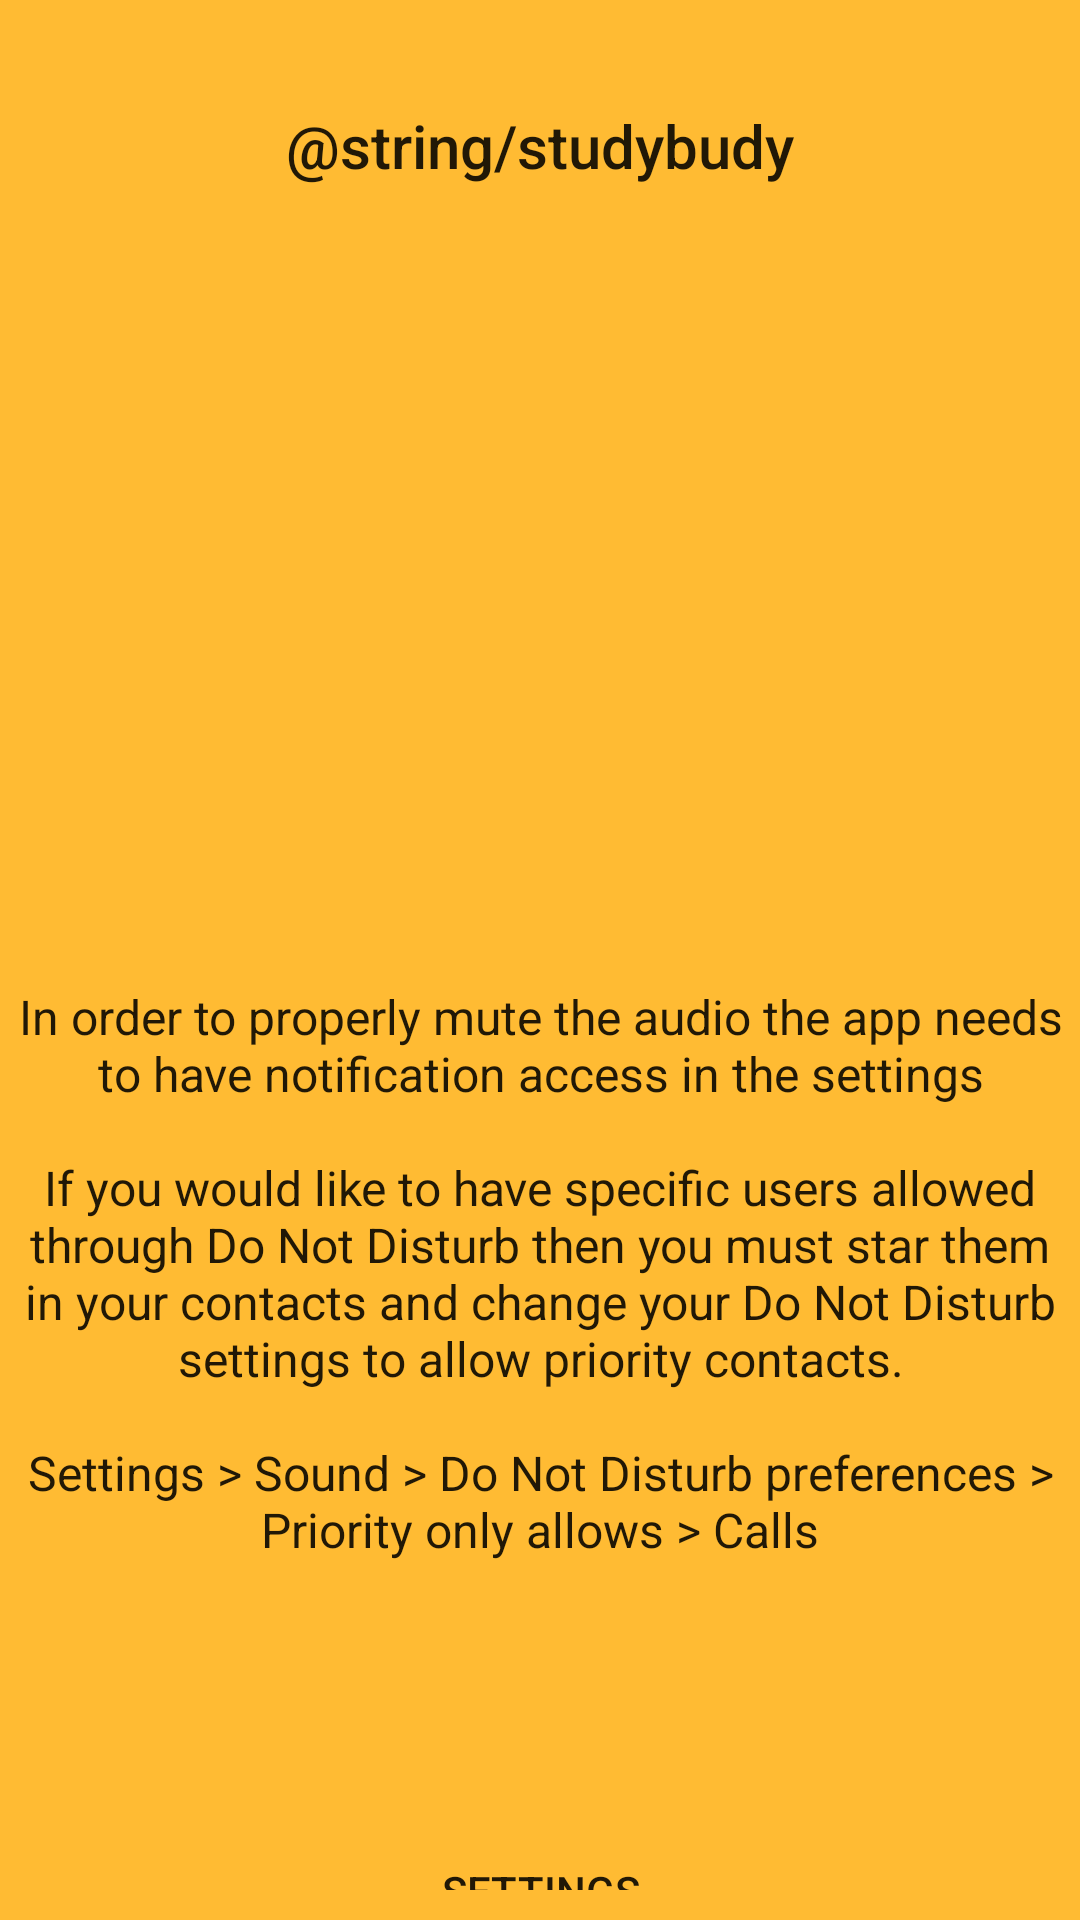

Produce the Android XML layout that renders to this screen, including the resource entries it uses.
<!-- AndroidManifest.xml: application theme AppTheme -->
<!-- res/layout/activity_first_run.xml -->
<?xml version="1.0" encoding="utf-8"?>
<android.widget.RelativeLayout xmlns:android="http://schemas.android.com/apk/res/android"
    xmlns:app="http://schemas.android.com/apk/res-auto"
    xmlns:tools="http://schemas.android.com/tools"
    android:layout_width="match_parent"
    android:layout_height="match_parent"
    android:background="@android:color/holo_orange_light"
    tools:context="justin.travis.devin.finalproject.FirstRun">

    <Button
        android:id="@+id/button_Settings"
        style="@android:style/Widget.Material.Light.Button.Borderless"
        android:layout_width="wrap_content"
        android:layout_height="wrap_content"
        android:layout_below="@+id/textView_FirstRunMessage"
        android:layout_centerHorizontal="true"
        android:layout_marginTop="90dp"
        android:text="@string/settings"
        android:textAppearance="@android:style/TextAppearance.Material.Widget.Button" />

    <TextView
        android:id="@+id/textView_Title"
        android:layout_width="wrap_content"
        android:layout_height="wrap_content"
        android:layout_alignParentTop="true"
        android:layout_centerHorizontal="true"
        android:layout_marginTop="35dp"
        android:text="@string/studybudy"
        android:textAppearance="@android:style/TextAppearance.Material.Title" />

    <TextView
        android:id="@+id/textView_FirstRunMessage"
        android:layout_width="350dp"
        android:layout_height="wrap_content"
        android:layout_centerHorizontal="true"
        android:layout_below="@+id/imageView"
        android:layout_marginTop="36dp"
        android:gravity="center_horizontal"
        android:text="@string/DNDMessage"
        android:textAppearance="@android:style/TextAppearance.Material.Menu" />

    
        
        
        
        
        
        
        
        
        
        
        

    <ImageView
        android:id="@+id/imageView"
        android:layout_width="200dp"
        android:layout_height="200dp"
        android:layout_below="@+id/textView_Title"
        android:layout_centerHorizontal="true"
        android:layout_marginTop="30dp"
        app:srcCompat="@drawable/book_icon" />
</android.widget.RelativeLayout>
<!-- resources referenced by this layout -->
<resources>
  <string name="DNDMessage">In order to properly mute the audio the app needs to have notification access in the settings\n\nIf you would like to have specific users allowed through Do Not Disturb then you must star them in your contacts and change your Do Not Disturb settings to allow priority contacts.\n\nSettings &gt; Sound &gt; Do Not Disturb preferences &gt;\nPriority only allows &gt; Calls</string>
  <string name="settings">Settings</string>
  <style name="AppTheme" parent="Theme.AppCompat.Light.NoActionBar">
          
          <item name="colorPrimary">@color/colorPrimary</item>
          <item name="colorPrimaryDark">@color/colorPrimaryDark</item>
          <item name="colorAccent">@android:color/holo_orange_light</item>
          <item name="android:spinnerItemStyle">@style/SpinnerItem</item>
      </style>
  <color name="colorPrimary">#2bace0</color>
  <color name="colorPrimaryDark">#303f9f</color>
  <style name="SpinnerItem" parent="@android:style/Widget.TextView.SpinnerItem">
          <item name="android:textColor">#e0dbd1</item>
      </style>
</resources>
